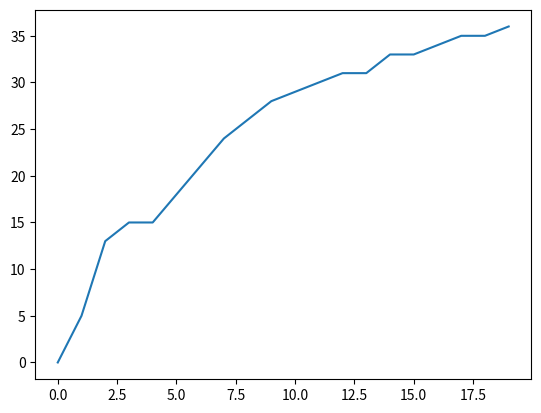

Write Python code to recreate this figure.
"""
alpha neuron
"""
from __future__ import print_function, division

import time
import numpy as np
from numpy import concatenate as cc
import matplotlib.pyplot as plt

np.random.seed(0)
# I & F implementation dV/dt = - V/RC + I/C
h = 1. # step size, Euler method, = dt ms
t_max= 200 # ms, simulation time period
tstop = int(t_max/h) # number of time steps
ref = 0 # refractory period counter

# Generate random input spikes
# Note: This is not entirely realistic - no refractory period
# Also: if you change step size h, input spike train changes too...
thr = 0.9 # threshold for random spikes
spike_train = np.random.rand(tstop) > thr

# alpha func synaptic conductance
t_a = 100 # Max duration of syn conductance
t_start = 0.5 # ms
spikes_t_peak = []

for i in range(20):
	t_peak = (i+1) * t_start
	sc = 0
	g_peak = 0.05 # nS (peak synaptic conductance)
	const = g_peak / (t_peak*np.exp(-1));
	t_vec = np.arange(0, t_a + h, h)
	alpha_func = const * t_vec * (np.exp(-t_vec/t_peak))

	# plt.plot(t_vec[:80], alpha_func[:80])
	# plt.xlabel('t (in ms)')
	# plt.title('Alpha Function (Synaptic Conductance for Spike at t=0)')
	# plt.draw()
	# time.sleep(2) 

	# capacitance and leak resistance
	C = 0.5 # nF
	R = 40 # M ohms
	print('C = {}'.format(C))
	print('R = {}'.format(R))

	# conductance and associated parameters to simulate spike rate adaptation
	g_ad = 0
	G_inc = 1/h
	tau_ad = 2

	# Initialize basic parameters
	E_leak = -60 # mV, equilibrium potential
	E_syn = 0 # Excitatory synapse (why is this excitatory?)
	g_syn = 0 # Current syn conductance
	V_th = -40 # spike threshold mV
	V_spike = 50 # spike value mV
	ref_max = 4/h # Starting value of ref period counter
	t_list = np.array([], dtype=int)
	V = E_leak
	V_trace = [V]
	t_trace = [0]

	# fig, axs = plt.subplots(2, 1)
	# axs[0].plot(np.arange(0,t_max,h), spike_train)
	# axs[0].set_title('Input spike train')

	for t in range(tstop):

		# Compute input
		if spike_train[t]: # check for input spike
			t_list = cc([t_list, [1]])

		# Calculate synaptic current due to current and past input spikes
		g_syn = np.sum(alpha_func[t_list])
		I_syn = g_syn*(E_syn - V) 

		# Update spike times
		if np.any(t_list):
			t_list = t_list + 1
			if t_list[0] == t_a: # Reached max duration of syn conductance
				t_list = t_list[1:]

		# Compute membrane voltage
		# Euler method: V(t+h) = V(t) + h*dV/dt
		if not ref:
			V = V + h*(-((V-E_leak)*(1+R*g_ad)/(R*C)) + (I_syn/C))
			g_ad = g_ad + h*(-g_ad/tau_ad) # spike rate adaptation
		else:
			ref -= 1
			V = V_th - 10 # reset voltage after spike
			g_ad = 0

		# Generate spike
		if (V > V_th) and not ref:
			sc += 1
			V = V_spike
			ref = ref_max
			g_ad = g_ad + G_inc

		V_trace += [V]
		t_trace += [t*h]

	spikes_t_peak += [sc]

print(spikes_t_peak)
plt.plot(range(20), spikes_t_peak)
# axs[1].plot(t_trace,V_trace)
# plt.draw()
# axs[1].set_title('Output spike train')
plt.show()